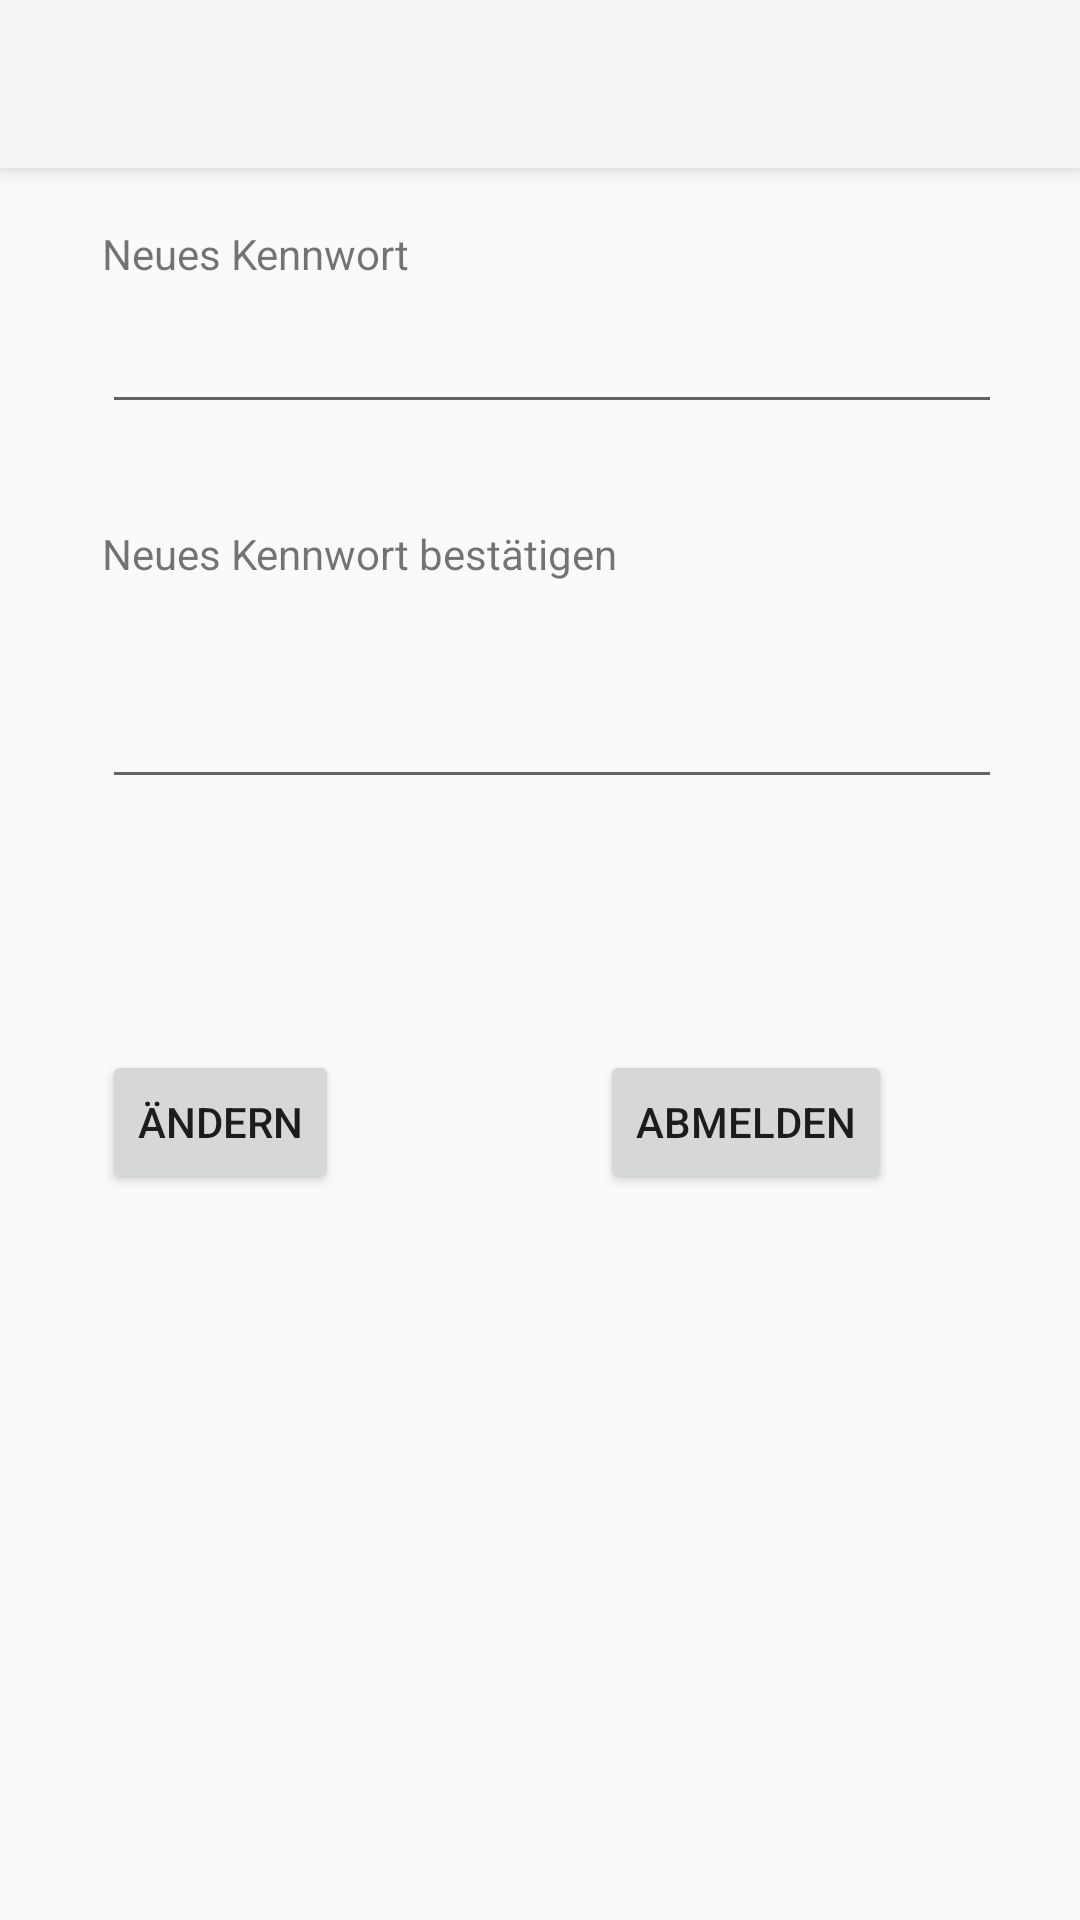

Write the Android layout XML for this screen, with the resource values it uses.
<!-- AndroidManifest.xml: application theme DHBW -->
<!-- res/layout/activity_einstellungen.xml -->
<?xml version="1.0" encoding="utf-8"?>
<android.support.design.widget.CoordinatorLayout

    xmlns:android="http://schemas.android.com/apk/res/android"
    xmlns:tools="http://schemas.android.com/tools"
    xmlns:app="http://schemas.android.com/apk/res-auto"
    android:layout_width="match_parent"
    android:layout_height="match_parent"
    android:fitsSystemWindows="true"
    tools:context="com.example.dreher.meet2eat.Event">

    <android.support.design.widget.AppBarLayout
        android:layout_height="wrap_content"
        android:layout_width="match_parent"
        android:theme="@style/AppTheme.AppBarOverlay"
        android:id="@+id/view">

        <android.support.v7.widget.Toolbar
            android:id="@+id/toolbar"
            android:layout_width="match_parent"
            android:layout_height="?attr/actionBarSize"
            android:background="?attr/colorPrimary"
            app:popupTheme="@style/AppTheme.PopupOverlay" />

    </android.support.design.widget.AppBarLayout>

    <TextView
        android:layout_width="wrap_content"
        android:layout_height="wrap_content"
        android:text="Neues Kennwort"
        android:layout_below="@+id/view"
        android:layout_alignParentStart="true"
        android:layout_marginStart="34dp"
        android:layout_marginTop="75dp" />

    <EditText
        android:id="@+id/editText2"
        android:layout_width="300dp"
        android:layout_height="wrap_content"
        android:layout_below="@+id/editKennwort"
        android:layout_alignParentStart="true"
        android:layout_marginStart="34dp"
        android:layout_marginTop="100dp" />

    <TextView
        android:layout_width="wrap_content"
        android:layout_height="wrap_content"
        android:text="Neues Kennwort bestätigen"
        android:layout_below="@+id/view"
        android:layout_alignParentStart="true"
        android:layout_marginStart="34dp"
        android:layout_marginTop="175dp" />

    <EditText
        android:id="@+id/editKennwortcheck"
        android:layout_width="300dp"
        android:layout_height="wrap_content"
        android:layout_below="@+id/view"
        android:layout_alignParentStart="true"
        android:layout_marginStart="34dp"
        android:layout_marginTop="225dp" />

    <Button
        style="?android:attr/buttonStyleSmall"
        android:layout_width="wrap_content"
        android:layout_height="wrap_content"
        android:text="Ändern"
        android:id="@+id/btnKennwortändern"
        android:layout_below="@+id/textView2"
        android:layout_alignParentStart="true"
        android:layout_marginStart="34dp"
        android:layout_marginTop="350dp" />

    <Button
        style="?android:attr/buttonStyleSmall"
        android:layout_width="wrap_content"
        android:layout_height="wrap_content"
        android:text="Abmelden"
        android:id="@+id/btnDestroy"
        android:layout_marginTop="350dp"
        android:layout_marginLeft="200dp"/>

</android.support.design.widget.CoordinatorLayout>
<!-- resources referenced by this layout -->
<resources>
  <style name="AppTheme.AppBarOverlay" parent="ThemeOverlay.AppCompat.Dark.ActionBar" />
  <style name="AppTheme.PopupOverlay" parent="ThemeOverlay.AppCompat.Light" />
  <style name="DHBW" parent="@style/Theme.AppCompat.Light.NoActionBar" />
</resources>
